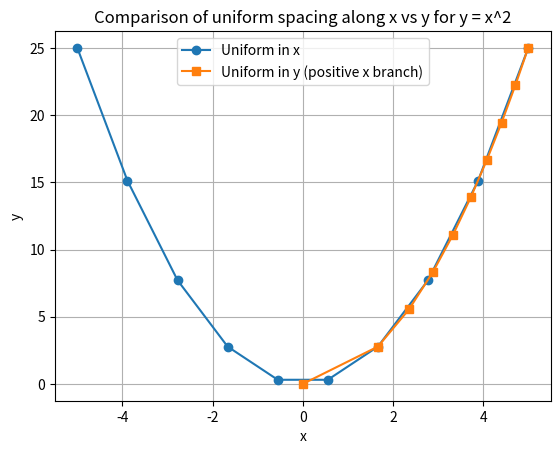

Here is the Python script that generated this plot:
import numpy as np
import matplotlib.pyplot as plt

# Number of points
n = 10

# --- Uniform spacing along x ---
x_uniform = np.linspace(-5, 5, n)
y_from_x = x_uniform**2

# --- Uniform spacing along y ---
# y = x^2 ranges from 0 to 25 for x in [-5,5]
y_uniform = np.linspace(0, 25, n)
x_from_y = np.sqrt(y_uniform)      # Only positive branch

# Plotting both
plt.plot(x_uniform, y_from_x, 'o-', label='Uniform in x')
plt.plot(x_from_y, y_uniform, 's-', label='Uniform in y (positive x branch)')
plt.xlabel('x')
plt.ylabel('y')
plt.title('Comparison of uniform spacing along x vs y for y = x^2')
plt.grid(True)
plt.legend()
plt.show()
